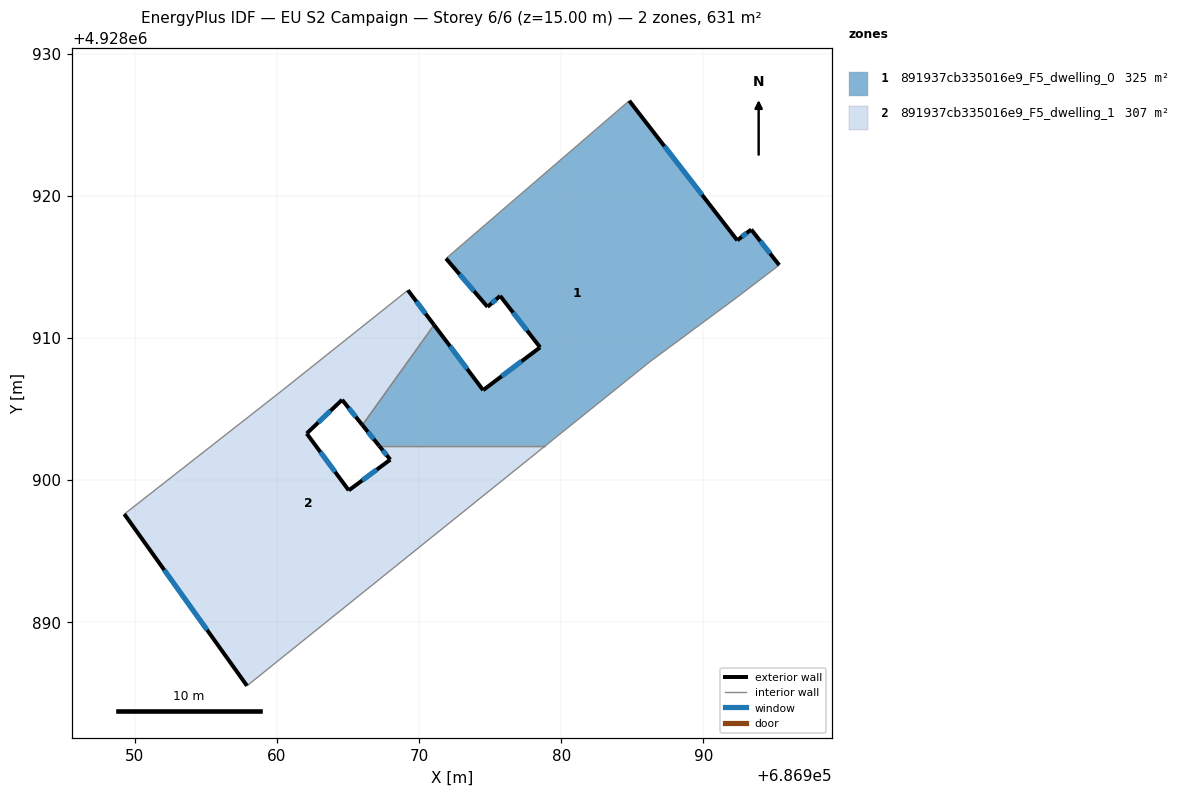
=== STOREY PLAN SPEC (per zone: floor XY polygon, exterior-wall plan segments, windows/doors) ===
zone 1: 891937cb335016e9_F5_dwelling_0  (324.7 m²)
  floor: (686993.36, 4928917.62) (686995.33, 4928915.12) (686992.44, 4928912.91) (686986.22, 4928908.31) (686978.87, 4928902.40) (686967.19, 4928902.40) (686966.01, 4928903.87) (686971.05, 4928910.91) (686974.50, 4928906.32) (686978.51, 4928909.33) (686975.70, 4928912.95) (686974.81, 4928912.18) (686971.89, 4928915.58) (686984.78, 4928926.68) (686992.38, 4928916.86)
  exterior wall: (686974.81, 4928912.18) – (686975.70, 4928912.95)  [1.2 m]
    window: (686975.10, 4928912.43) – (686975.41, 4928912.70)  [0.4 m²]
  exterior wall: (686971.89, 4928915.58) – (686974.81, 4928912.18)  [4.5 m]
    window: (686972.84, 4928914.48) – (686973.86, 4928913.29)  [1.6 m²]
  exterior wall: (686992.38, 4928916.86) – (686984.78, 4928926.68)  [12.4 m]
    window: (686989.91, 4928920.05) – (686987.25, 4928923.49)  [4.6 m²]
  exterior wall: (686993.36, 4928917.62) – (686992.38, 4928916.86)  [1.2 m]
    window: (686993.04, 4928917.37) – (686992.70, 4928917.11)  [0.5 m²]
  exterior wall: (686995.33, 4928915.12) – (686993.36, 4928917.62)  [3.2 m]
    window: (686994.69, 4928915.93) – (686994.00, 4928916.81)  [1.2 m²]
  exterior wall: (686966.01, 4928903.87) – (686967.19, 4928902.40)  [1.9 m]
    window: (686966.39, 4928903.39) – (686966.80, 4928902.88)  [0.7 m²]
  exterior wall: (686974.50, 4928906.32) – (686971.05, 4928910.91)  [5.7 m]
    window: (686973.38, 4928907.81) – (686972.17, 4928909.42)  [2.1 m²]
  exterior wall: (686978.51, 4928909.33) – (686974.50, 4928906.32)  [5.0 m]
    window: (686977.20, 4928908.35) – (686975.80, 4928907.30)  [1.8 m²]
  exterior wall: (686975.70, 4928912.95) – (686978.51, 4928909.33)  [4.6 m]
    window: (686976.61, 4928911.77) – (686977.59, 4928910.51)  [1.7 m²]
  interior walls: 6
zone 2: 891937cb335016e9_F5_dwelling_1  (306.6 m²)
  floor: (686971.05, 4928910.91) (686966.01, 4928903.87) (686964.58, 4928905.64) (686962.09, 4928903.27) (686965.05, 4928899.27) (686967.97, 4928901.43) (686967.19, 4928902.40) (686978.87, 4928902.40) (686957.89, 4928885.52) (686949.26, 4928897.60) (686960.38, 4928906.31) (686969.21, 4928913.35)
  exterior wall: (686971.05, 4928910.91) – (686969.21, 4928913.35)  [3.1 m]
    window: (686970.45, 4928911.70) – (686969.81, 4928912.56)  [1.1 m²]
  exterior wall: (686964.58, 4928905.64) – (686966.01, 4928903.87)  [2.3 m]
    window: (686965.04, 4928905.06) – (686965.54, 4928904.44)  [0.8 m²]
  exterior wall: (686962.09, 4928903.27) – (686964.58, 4928905.64)  [3.4 m]
    window: (686962.90, 4928904.04) – (686963.77, 4928904.87)  [1.3 m²]
  exterior wall: (686965.05, 4928899.27) – (686962.09, 4928903.27)  [5.0 m]
    window: (686964.09, 4928900.57) – (686963.05, 4928901.97)  [1.8 m²]
  exterior wall: (686967.97, 4928901.43) – (686965.05, 4928899.27)  [3.6 m]
    window: (686967.02, 4928900.73) – (686966.00, 4928899.97)  [1.3 m²]
  exterior wall: (686967.19, 4928902.40) – (686967.97, 4928901.43)  [1.2 m]
    window: (686967.44, 4928902.09) – (686967.71, 4928901.75)  [0.5 m²]
  exterior wall: (686949.26, 4928897.60) – (686957.89, 4928885.52)  [14.8 m]
    window: (686952.06, 4928893.67) – (686955.08, 4928889.45)  [5.4 m²]
  interior walls: 5

=== DERIVED (storey summary) ===
Building: EU S2 Campaign
Storey: 6 of 6  (floor level z = 15.00 m)
Storey gross floor area: 631.3 m²
Zones on this storey: 2
  - 891937cb335016e9_F5_dwelling_0: floor 324.7 m²; exterior wall 39.7 m (119.2 m²); 9 window(s) 14.6 m²; WWR 12.2%
  - 891937cb335016e9_F5_dwelling_1: floor 306.6 m²; exterior wall 33.5 m (100.4 m²); 7 window(s) 12.3 m²; WWR 12.2%
Zone adjacency (shared interzone walls):
  - 891937cb335016e9_F5_dwelling_0 ↔ 891937cb335016e9_F5_dwelling_1